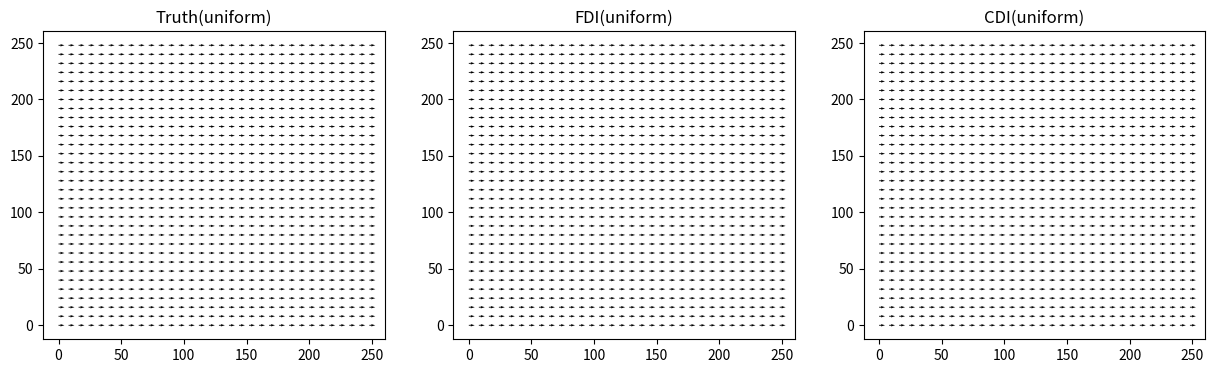
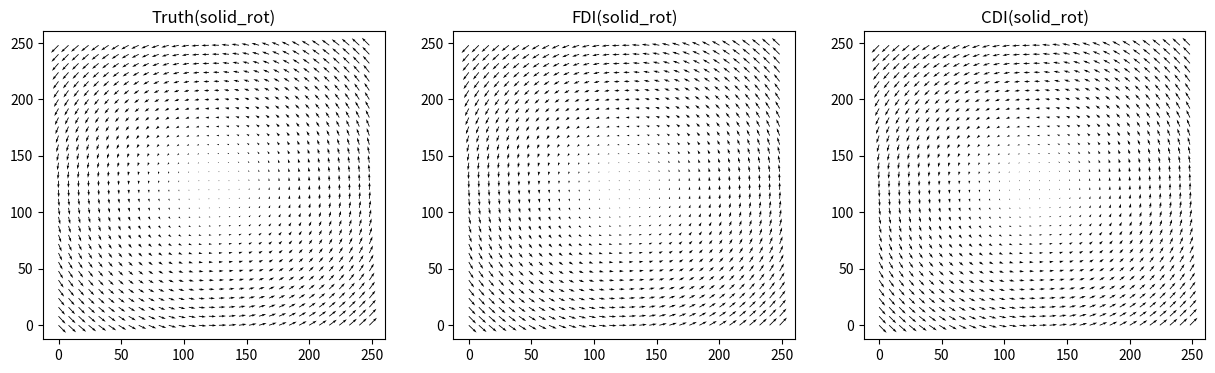
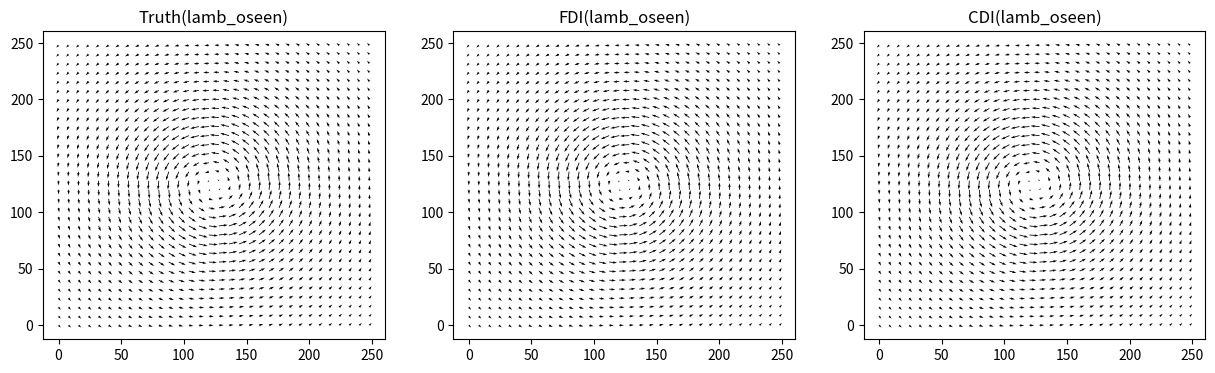
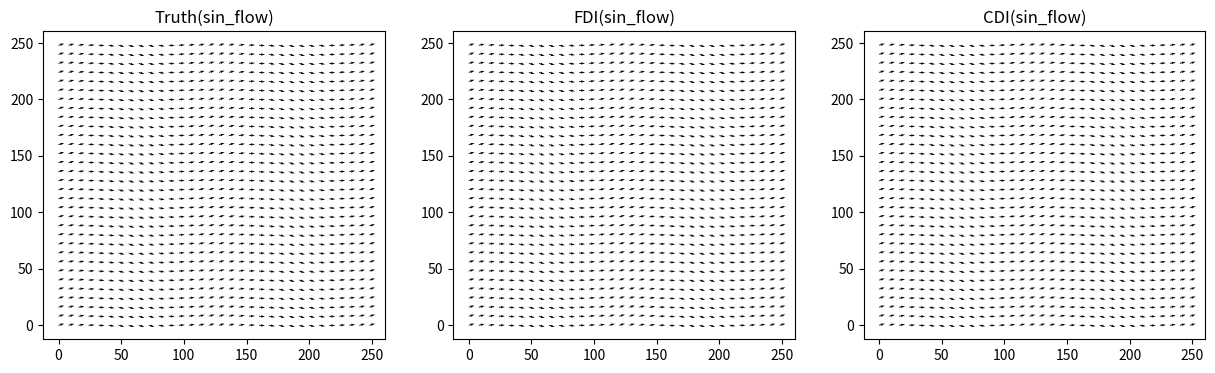

Source code (Python) for these figures, in order:
import numpy as np
import matplotlib.pyplot as plt

EPS = 1e-10

# Flow simulator V, V_fdi, V_cdi = func(x,y)
def uniform(x, y, uc=14.2, vc=0.0):
    """ Uniform flow
    u(x,y) = const
    v(x,y) = const
    """
    assert x.shape == y.shape
    x, y = x-np.mean(x), y-np.mean(y)
    u = np.zeros_like(x)+uc
    v = np.zeros_like(x)+vc
    V = (u,v)
    V_fdi, V_cdi = V, V
    return V, V_fdi, V_cdi   


def solid_rot(x, y, omega=0.06):
    """ Solid body rotation
    u(x,y) = r*omega*(-sin(theta))
    v(x,y) = r*omega*cos(theta)
    """
    assert x.shape == y.shape
    x, y = x-np.mean(x), y-np.mean(y)
    r = np.sqrt(x**2+y**2)
    theta = np.arctan2(y,x)
    u, v  = -r*omega*np.sin(theta), r*omega*np.cos(theta)
    V=(u,v)

    # FDI representation of (u,v)
    theta2 = theta+omega
    x2, y2 = r*np.cos(theta2), r*np.sin(theta2)
    V_fdi = (x2-x, y2-y)

    # CDI representation of (u,v)
    coeff = np.tan(omega/2.0)/(omega/2.0)
    V_cdi = (coeff*u,coeff*v)
    return V, V_fdi, V_cdi


def lamb_oseen(x, y, Gamma=5e3, rc=40):
    """ Lamb-Oseen flow
    V_r = 0
    V_theta = (1-exp(r^2/rc^2))*Gamma/(2*pi*r)
    u(x,y) = V_theta*(-sin(theta))
    v(x,y) = V_theta*cos(theta)
    """
    assert x.shape == y.shape
    x, y = x-np.mean(x), y-np.mean(y)
    r = np.sqrt(x**2+y**2)+EPS
    theta = np.arctan2(y,x)
    Amp = Gamma*(1-np.exp(-r**2/rc**2))/(2*np.pi*r)  # circumferential vel
    u, v  = -Amp*np.sin(theta), Amp*np.cos(theta)
    V=(u,v)

    # FDI representation of (u,v)
    omega = Amp/r # angular velocity
    theta2 = theta + omega
    x2, y2 = r*np.cos(theta2), r*np.sin(theta2)
    V_fdi = (x2-x, y2-y)

    # CDI representation of (u,v)
    r2 = np.copy(r)
    for iter in range(10):
        amp = Gamma*(1-np.exp(-r2**2/rc**2))/(2*np.pi*r2)
        r_ = r2*np.cos(amp/(2*r2))
        r2 = r2+(r-r_)
        # print(np.mean(np.abs(r-r_)))
    temp = 2*r2*np.sin(amp/(2*r2))
    V_cdi = -temp*np.sin(theta), temp*np.cos(theta)
    return V, V_fdi, V_cdi


def sin_flow(x, y, a=6, b=128, scale=5):
    assert x.shape == y.shape
    x, y = x-np.mean(x), y-np.mean(y)
    theta = np.arctan(a*np.cos(2*np.pi*x/b)*2*np.pi/b)
    u = scale*np.cos(theta)
    v = scale*np.sin(theta)
    V=(u,v)

    def forward(x1,y1): 
        """ Integrate along the streamline started at (x1,y1),
        Output the final position (x2, y2)
        """
        x2, y2 = np.copy(x1), np.copy(y1)
        N = 1000
        ds = scale/N
        for i in range(N):
            alpha1 = np.arctan(a*np.cos(2*np.pi*x2/b)*2*np.pi/b)
            x2 = x2 + ds*np.cos(alpha1)
            y2 = y2 + ds*np.sin(alpha1)
        return x2, y2

    # FDI representation of (u,v)
    x_, y_ = forward(x,y)
    V_fdi = (x_-x, y_-y)

    # CDI representation of (u,v)
    x1, y1 = x-u/2, y-v/2
    for i in range(10):
        x2, y2 = forward(x1,y1)
        xm, ym = (x1+x2)/2, (y1+y2)/2
        x1 = x1+(x-xm)
        y1 = y1+(y-ym)
    V_cdi = (x2-x1, y2-y1)
    return V, V_fdi, V_cdi


def unit_test():
    x = np.arange(0,256,8)
    x, y  = np.meshgrid(x,x)
    
    for flow in [uniform, solid_rot, lamb_oseen, sin_flow]:
        flow_name = flow.__name__
        
        V, V_fdi, V_cdi = flow(x,y)
        plt.figure(figsize=(15,4))
        plt.subplot(131);plt.quiver(x,y,V[0],V[1]); plt.title(f"Truth({flow_name})")
        plt.subplot(132);plt.quiver(x,y,V_fdi[0],V_fdi[1]); plt.title(f"FDI({flow_name})")
        plt.subplot(133);plt.quiver(x,y,V_cdi[0],V_cdi[1]); plt.title(f"CDI({flow_name})")
    plt.show()


if __name__=='__main__':
    unit_test()